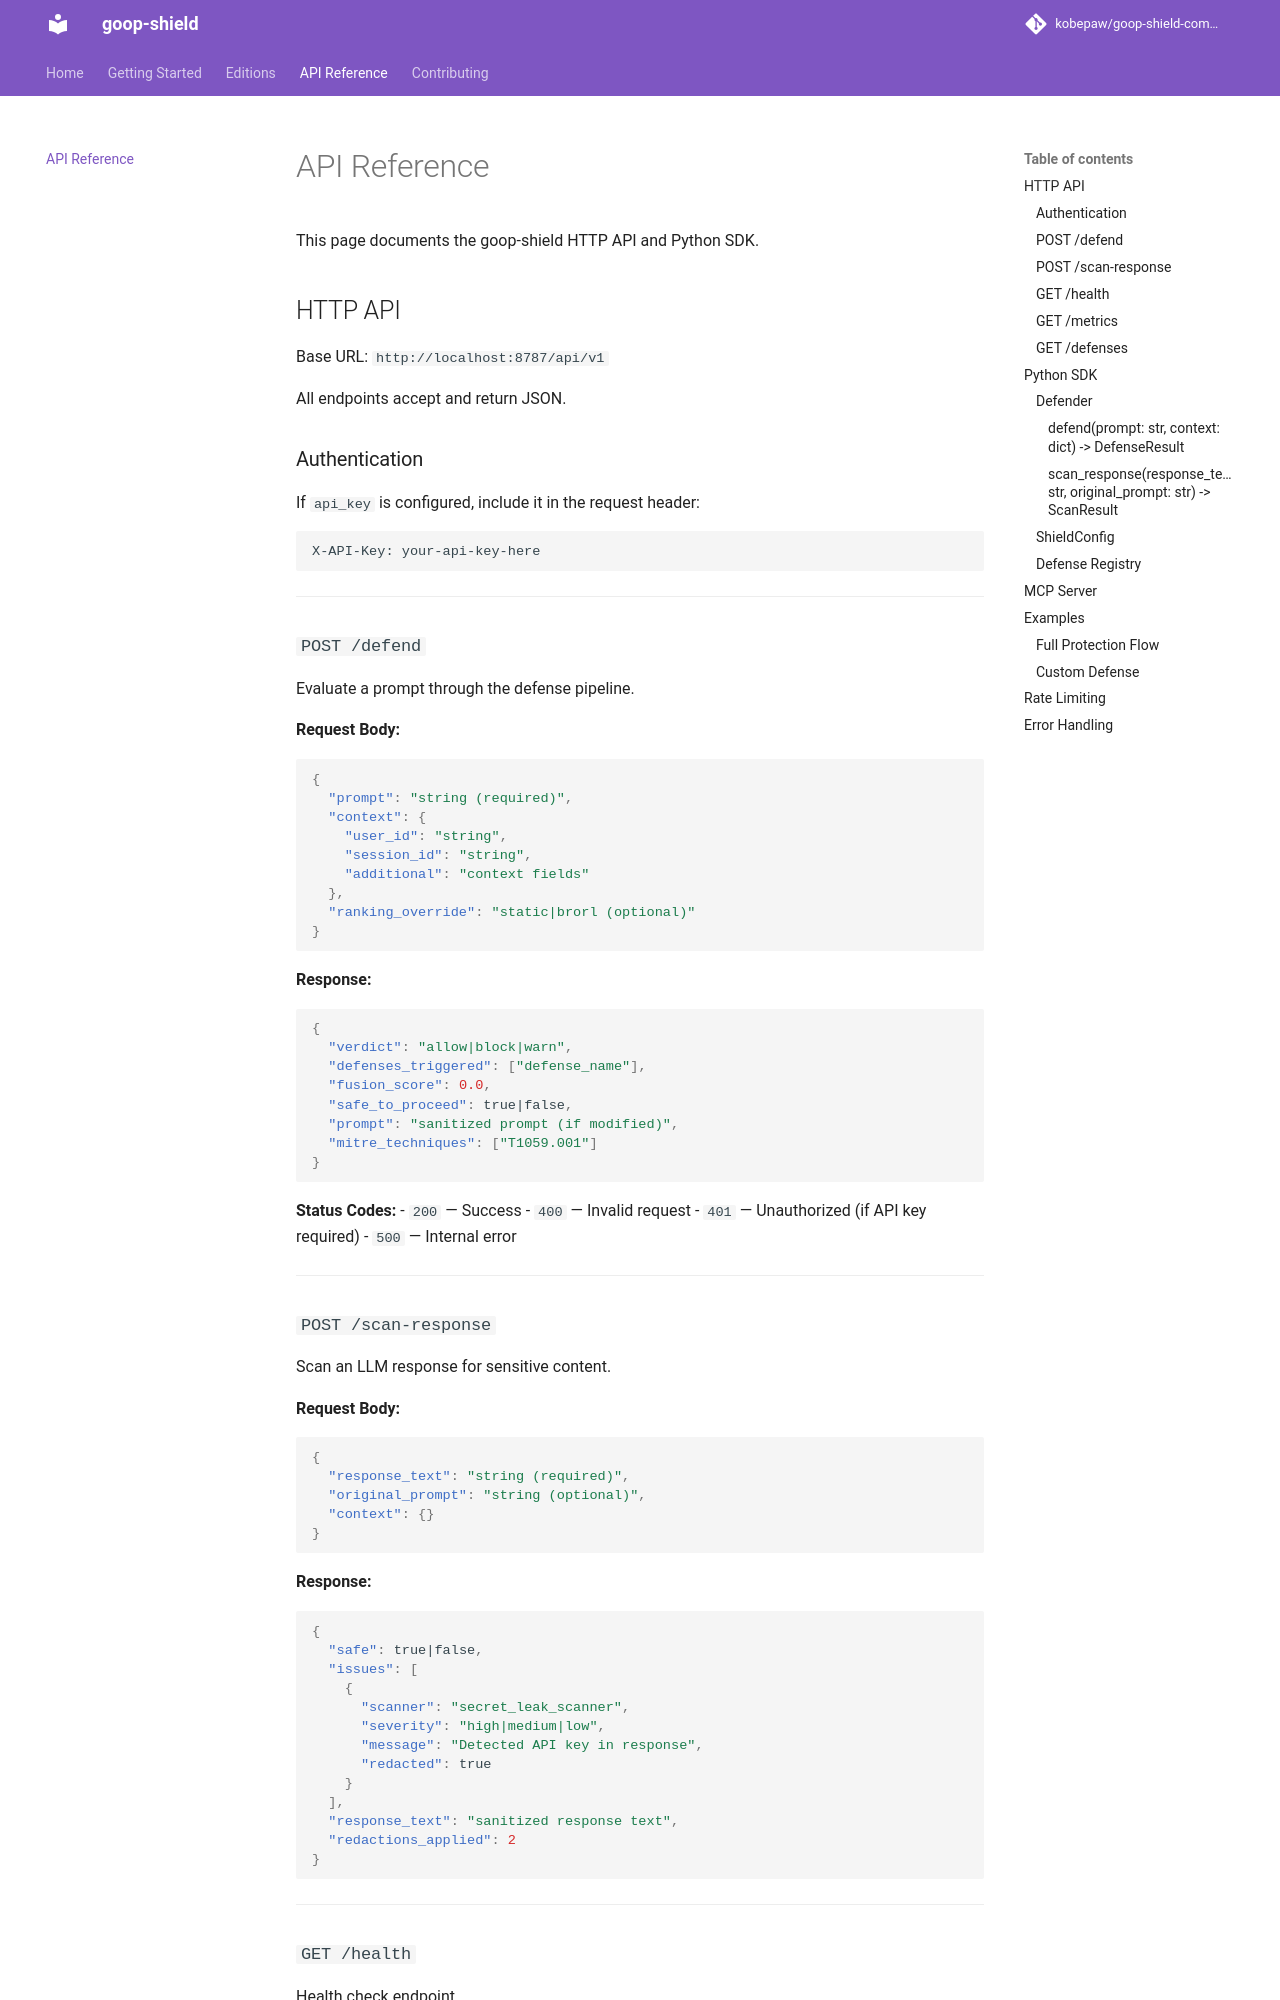

repository: kobepaw/goop-shield-community · page: api/index.html · generator: mkdocs

# API Reference

This page documents the goop-shield HTTP API and Python SDK.

## HTTP API

Base URL: `http://localhost:8787/api/v1`

All endpoints accept and return JSON.

### Authentication

If `api_key` is configured, include it in the request header:

```
X-API-Key: your-api-key-here
```

---

### `POST /defend`

Evaluate a prompt through the defense pipeline.

**Request Body:**
```json
{
  "prompt": "string (required)",
  "context": {
    "user_id": "string",
    "session_id": "string",
    "additional": "context fields"
  },
  "ranking_override": "static|brorl (optional)"
}
```

**Response:**
```json
{
  "verdict": "allow|block|warn",
  "defenses_triggered": ["defense_name"],
  "fusion_score": 0.0,
  "safe_to_proceed": true|false,
  "prompt": "sanitized prompt (if modified)",
  "mitre_techniques": ["T1059.001"]
}
```

**Status Codes:**
- `200` — Success
- `400` — Invalid request
- `401` — Unauthorized (if API key required)
- `500` — Internal error

---

### `POST /scan-response`

Scan an LLM response for sensitive content.

**Request Body:**
```json
{
  "response_text": "string (required)",
  "original_prompt": "string (optional)",
  "context": {}
}
```

**Response:**
```json
{
  "safe": true|false,
  "issues": [
    {
      "scanner": "secret_leak_scanner",
      "severity": "high|medium|low",
      "message": "Detected API key in response",
      "redacted": true
    }
  ],
  "response_text": "sanitized response text",
  "redactions_applied": 2
}
```

---

### `GET /health`

Health check endpoint.

**Response:**
```json
{
  "status": "healthy",
  "version": "0.1.0",
  "uptime_seconds": 123.45,
  "defenses_loaded": 24,
  "scanners_loaded": 3
}
```

---
